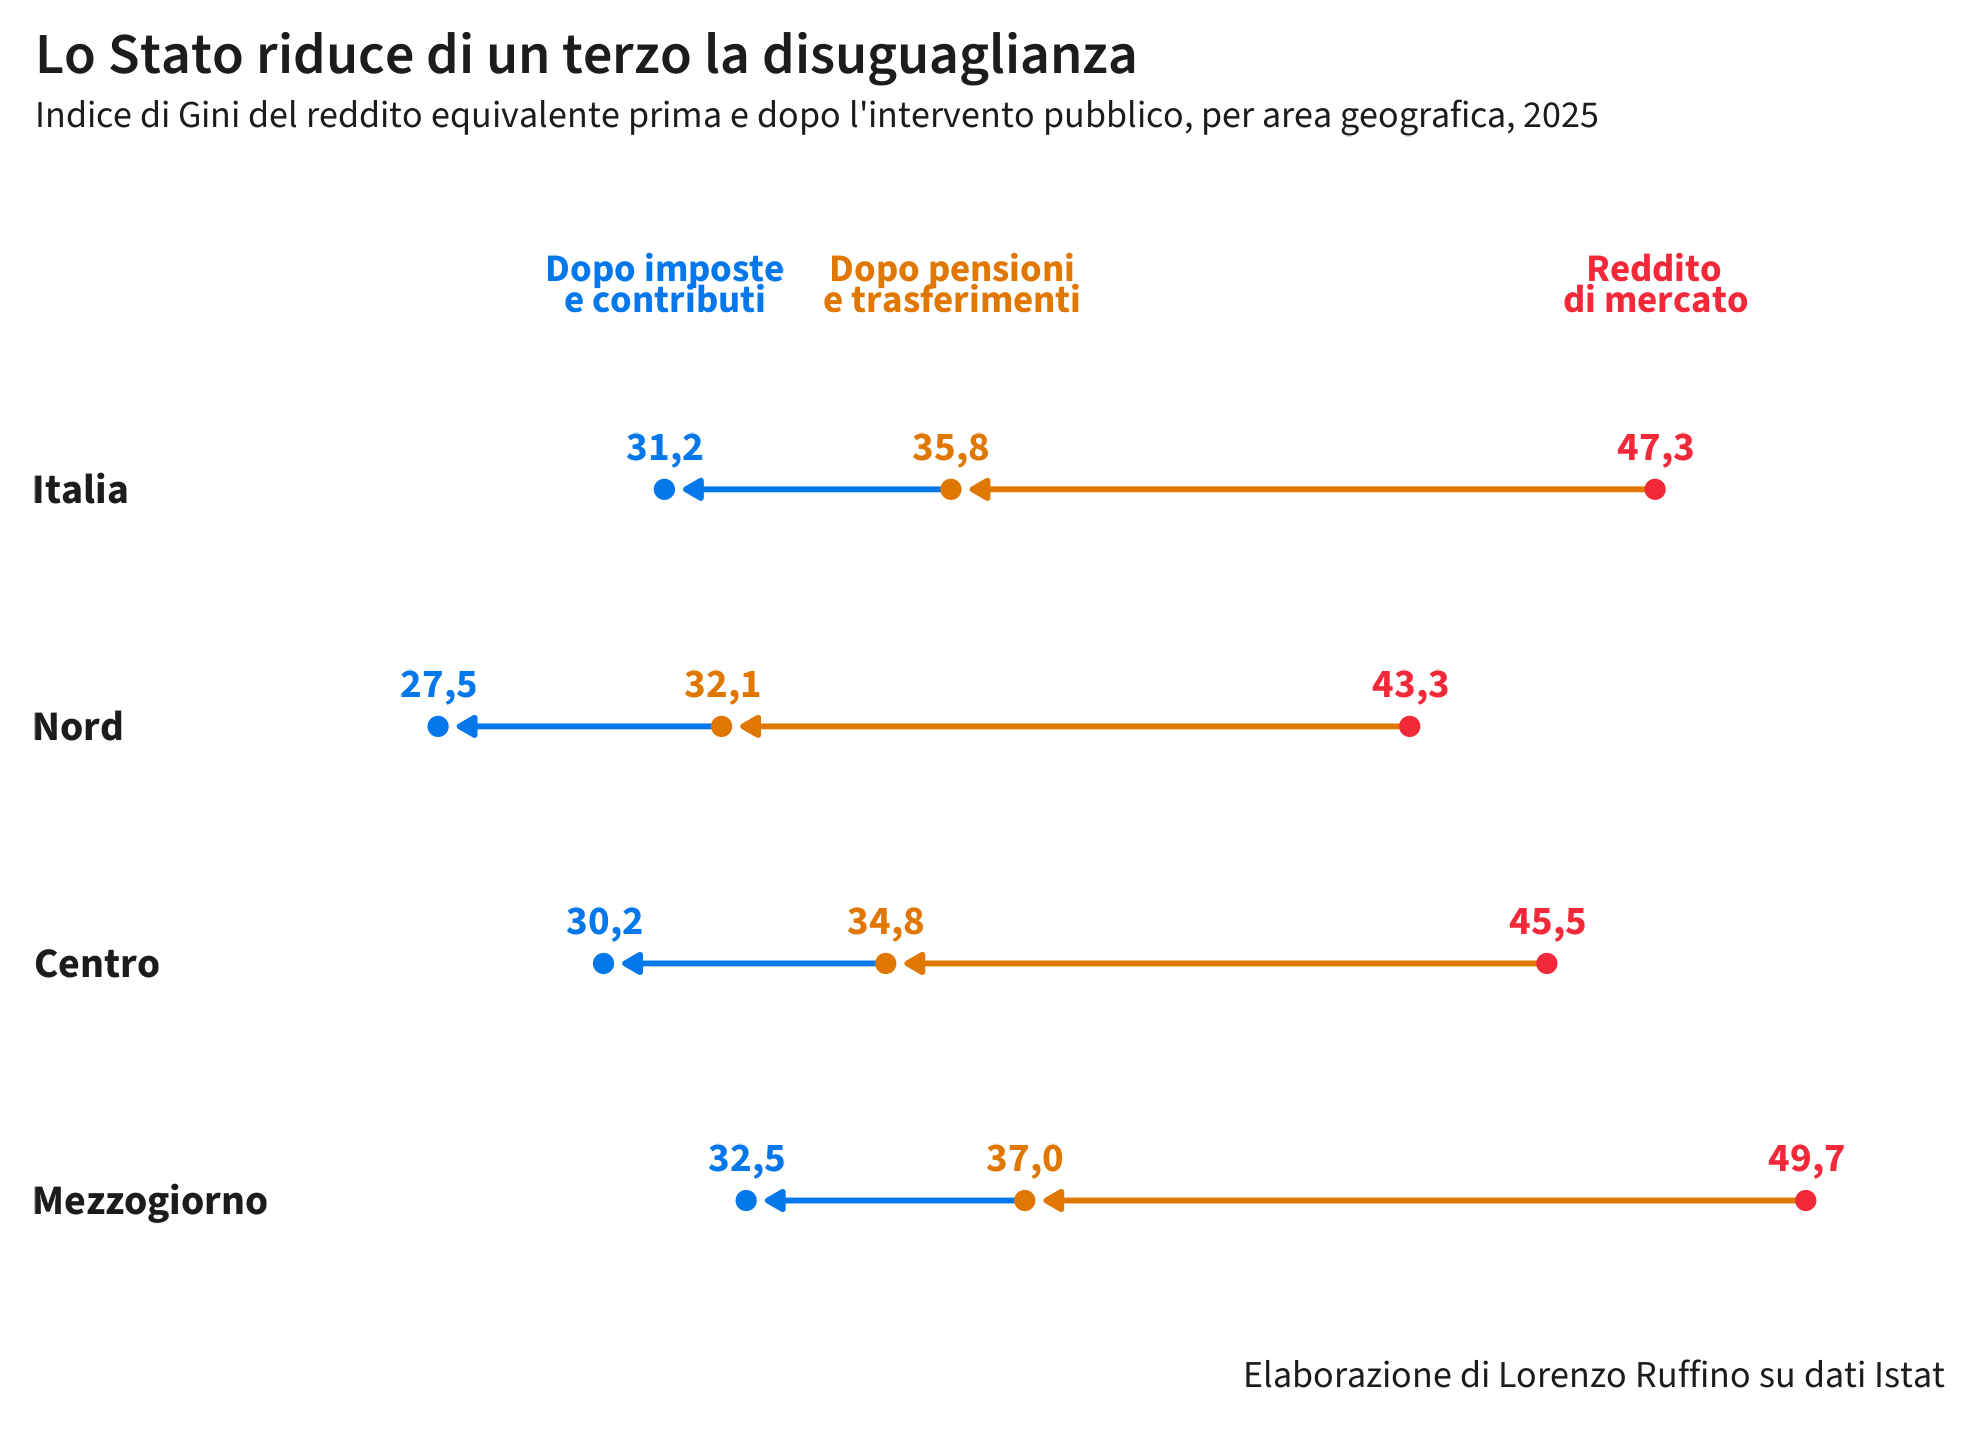

Data behind this chart, as committed beside it:
area, primario, lordo, disponibile
Nord, 43.29, 32.1, 27.49
Centro, 45.52, 34.77, 30.18
Mezzogiorno, 49.73, 37.03, 32.5
Italia, 47.28, 35.83, 31.17
